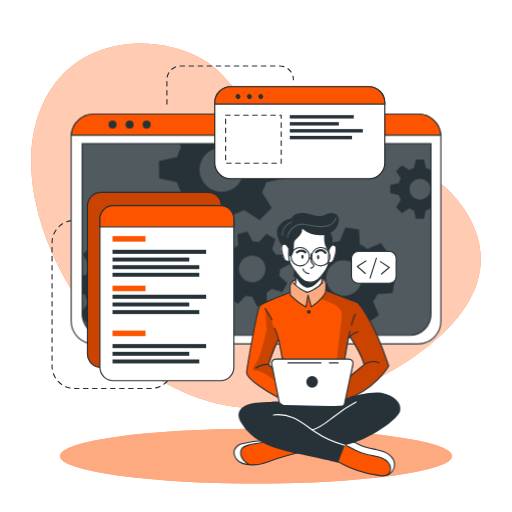
t = 0.00 s
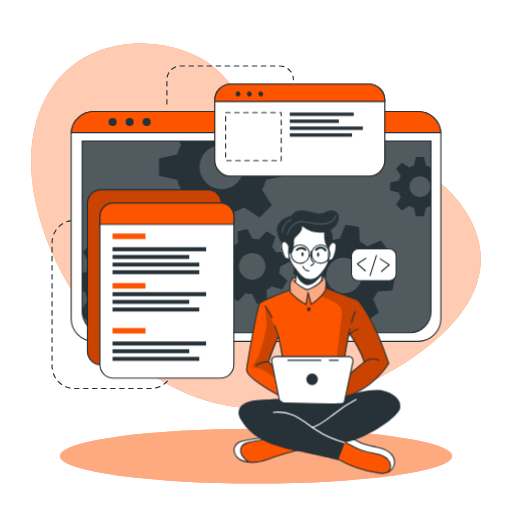
t = 0.19 s
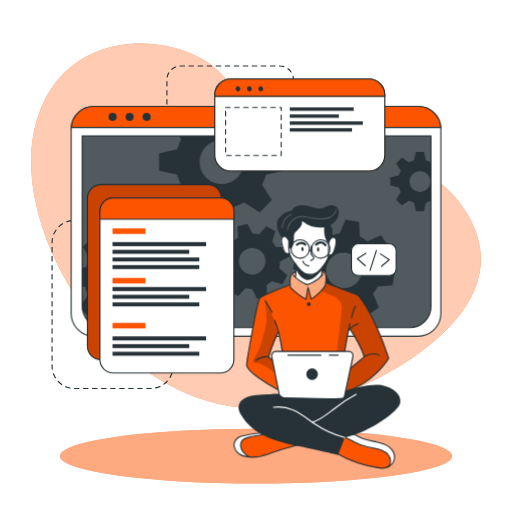
t = 0.56 s
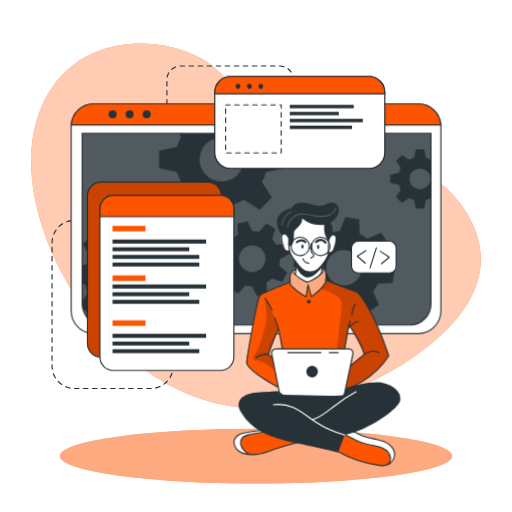
t = 0.75 s
t = 0.94 s: frame unchanged from t = 0.56 s, image omitted
t = 1.31 s: frame unchanged from t = 0.19 s, image omitted

The animated SVG that drew these frames (rendered in a browser with its animation timeline set to each time). Animation: 1 CSS @keyframes rule; one cycle of 1.50 s, repeats indefinitely.

<svg class="animated" id="freepik_stories-developer-activity" xmlns="http://www.w3.org/2000/svg" viewBox="0 0 500 500" version="1.1" xmlns:xlink="http://www.w3.org/1999/xlink" xmlns:svgjs="http://svgjs.com/svgjs"><style>svg#freepik_stories-developer-activity:not(.animated) .animable {opacity: 0;}svg#freepik_stories-developer-activity.animated #freepik--Window--inject-2 {animation: 1.5s Infinite  linear floating;animation-delay: 0s;}svg#freepik_stories-developer-activity.animated #freepik--Graphics--inject-2 {animation: 1.5s Infinite  linear floating;animation-delay: 0s;}svg#freepik_stories-developer-activity.animated #freepik--Character--inject-2 {animation: 1.5s Infinite  linear floating;animation-delay: 0s;}            @keyframes floating {                0% {                    opacity: 1;                    transform: translateY(0px);                }                50% {                    transform: translateY(-10px);                }                100% {                    opacity: 1;                    transform: translateY(0px);                }            }        </style><g id="freepik--background-simple--inject-2" class="animable" style="transform-origin: 250px 220.489px;"><path d="M456.55,209.11c-48.74-83.48-180.95-53.75-207.95-94.35C234.77,94,219.3,69.87,196.86,57.34c-21.39-12-46.19-16.21-67.81-14.63C51.84,48.36,19.11,117.44,33.94,193.3,53.74,294.49,143.44,397.86,250,398.58,305.74,399,359,379,400.7,350.87l.93-.63C443.33,321.85,493.77,272.84,456.55,209.11Z" style="fill: rgb(253, 84, 0); transform-origin: 250px 220.489px;" id="elqh6501j9o7r" class="animable"></path><g id="elk0pmgckvhcc"><path d="M456.55,209.11c-48.74-83.48-180.95-53.75-207.95-94.35C234.77,94,219.3,69.87,196.86,57.34c-21.39-12-46.19-16.21-67.81-14.63C51.84,48.36,19.11,117.44,33.94,193.3,53.74,294.49,143.44,397.86,250,398.58,305.74,399,359,379,400.7,350.87l.93-.63C443.33,321.85,493.77,272.84,456.55,209.11Z" style="fill: rgb(255, 255, 255); opacity: 0.7; transform-origin: 250px 220.489px;" class="animable"></path></g></g><g id="freepik--Lines--inject-2" class="animable" style="transform-origin: 168.685px 221.905px;"><path d="M78.19,215.18H72.77a21.93,21.93,0,0,0-21.93,21.93V357.45a21.93,21.93,0,0,0,21.93,21.93h74.36a21.93,21.93,0,0,0,21.93-21.93h0" style="fill: none; stroke: rgb(38, 50, 56); stroke-linecap: round; stroke-linejoin: round; stroke-width: 1.10311px; stroke-dasharray: 4.41242; transform-origin: 109.95px 297.28px;" id="elt5tx5yyiwao" class="animable"></path><path d="M163,101.63V77.86A13.43,13.43,0,0,1,176.4,64.43h96.7a13.43,13.43,0,0,1,13.43,13.43h0" style="fill: none; stroke: rgb(38, 50, 56); stroke-linecap: round; stroke-linejoin: round; stroke-width: 1.10311px; stroke-dasharray: 4.41242; transform-origin: 224.765px 83.03px;" id="elxy6e122547g" class="animable"></path></g><g id="freepik--Shadow--inject-2" class="animable" style="transform-origin: 250px 445.4px;"><ellipse cx="250" cy="445.4" rx="191.52" ry="26.76" style="fill: rgb(253, 84, 0); transform-origin: 250px 445.4px;" id="eln8qp0ddb2tr" class="animable"></ellipse><g id="el4dcegby13wa"><ellipse cx="250" cy="445.4" rx="191.52" ry="26.76" style="fill: rgb(255, 255, 255); opacity: 0.5; transform-origin: 250px 445.4px;" class="animable"></ellipse></g></g><g id="freepik--Window--inject-2" class="animable" style="transform-origin: 250px 223.55px;"><path d="M430.54,133.52V313.58a22.2,22.2,0,0,1-22.19,22.2H91.65a22.2,22.2,0,0,1-22.19-22.2V133.52c0-.53,0-1,.07-1.56a22.18,22.18,0,0,1,22.12-20.64h316.7A22.18,22.18,0,0,1,430.47,132C430.52,132.48,430.54,133,430.54,133.52Z" style="fill: rgb(255, 255, 255); stroke: rgb(38, 50, 56); stroke-linecap: round; stroke-linejoin: round; stroke-width: 1.10311px; transform-origin: 250px 223.55px;" id="elo98y9phei4o" class="animable"></path><path d="M80.26,140.28H420.87a0,0,0,0,1,0,0V306.61a20.8,20.8,0,0,1-20.8,20.8h-299a20.8,20.8,0,0,1-20.8-20.8V140.28a0,0,0,0,1,0,0Z" style="fill: rgb(38, 50, 56); transform-origin: 250.565px 233.845px;" id="ellutfta7avhm" class="animable"></path><g id="elsr6vds3p48m"><path d="M420.88,140.28V306.61a20.69,20.69,0,0,1-20.57,20.8H100.83a20.69,20.69,0,0,1-20.57-20.8V140.28Z" style="fill: rgb(255, 255, 255); opacity: 0.2; transform-origin: 250.57px 233.845px;" class="animable"></path></g><path d="M430.47,132H69.53a22.18,22.18,0,0,1,22.12-20.64h316.7A22.18,22.18,0,0,1,430.47,132Z" style="fill: rgb(253, 84, 0); stroke: rgb(38, 50, 56); stroke-miterlimit: 10; stroke-width: 1.10311px; transform-origin: 250px 121.68px;" id="elnn32usa3p0b" class="animable"></path><path d="M113.88,121.64a3.93,3.93,0,1,1-3.93-3.93A3.93,3.93,0,0,1,113.88,121.64Z" style="fill: rgb(38, 50, 56); transform-origin: 109.95px 121.64px;" id="els2164d47k8b" class="animable"></path><path d="M130.5,121.64a3.93,3.93,0,1,1-3.93-3.93A3.93,3.93,0,0,1,130.5,121.64Z" style="fill: rgb(38, 50, 56); transform-origin: 126.57px 121.64px;" id="elq8t3tiqk1wi" class="animable"></path><circle cx="143.19" cy="121.64" r="3.93" style="fill: rgb(38, 50, 56); transform-origin: 143.19px 121.64px;" id="elizjryirmehm" class="animable"></circle><path d="M420.87,140.28V306.61a20.8,20.8,0,0,1-20.8,20.8h-299a20.8,20.8,0,0,1-20.4-16.76v-.06a21,21,0,0,1-.38-4V140.28Z" style="fill: none; stroke: rgb(38, 50, 56); stroke-miterlimit: 10; stroke-width: 1.10311px; transform-origin: 250.58px 233.845px;" id="el3vnndby7wu3" class="animable"></path><path d="M420.55,166a20.94,20.94,0,0,0-4.62-1.91l-1.87-8.35h-7.94l-1.85,8.35a20.25,20.25,0,0,0-4.64,1.91l-7.17-4.59L386.85,167l4.51,7.17a20.35,20.35,0,0,0-1.91,4.64l-8.35,1.85v7.94l8.35,1.87a20,20,0,0,0,1.91,4.66l-4.59,7.22,5.62,5.61,7.21-4.59a20.39,20.39,0,0,0,4.63,1.92l1.86,8.34H414l1.86-8.34a20.78,20.78,0,0,0,4.62-1.92l.37.24V165.8Zm-10.44,29a10.26,10.26,0,1,1,10.26-10.25A10.25,10.25,0,0,1,410.11,195Z" style="fill: rgb(38, 50, 56); transform-origin: 400.975px 184.685px;" id="elnc0j49cuekf" class="animable"></path><path d="M277.45,174.05V157.31l-17.6-3.91a45.51,45.51,0,0,0-4-9.77l2.13-3.35h-83.1l2.05,3.26a43,43,0,0,0-4,9.76l-17.61,3.92V174l17.61,3.93a43.65,43.65,0,0,0,4,9.84l-9.67,15.21,11.85,11.84,15.2-9.68a44.38,44.38,0,0,0,9.77,4.05L208,226.74H224.7l3.94-17.59a44.64,44.64,0,0,0,9.74-4.05l15.21,9.68,11.84-11.84-9.61-15.21a45.87,45.87,0,0,0,4-9.75Zm-61,13.26a21.63,21.63,0,1,1,21.63-21.63A21.62,21.62,0,0,1,216.45,187.31Z" style="fill: rgb(38, 50, 56); transform-origin: 216.385px 183.51px;" id="elcnkuppcvm4" class="animable"></path><path d="M166.38,289l.71-13.29-13.77-3.88a37.21,37.21,0,0,0-2.82-7.9l8.32-11.68-8.92-9.89-12.46,7a36.51,36.51,0,0,0-7.59-3.63l-2.38-14.12L114.19,231l-3.84,13.81a35,35,0,0,0-7.9,2.8l-11.67-8.31-9.91,8.91,7.06,12.47a35,35,0,0,0-3.64,7.58l-4,.66v18l2.92.82A34.6,34.6,0,0,0,86,295.65l-5.74,8.05.38,6.89v.06l5.93,6.57,12.48-7.05a34.66,34.66,0,0,0,7.61,3.67L109,327.4h0l.11.57,13.28.7.35-1.27h0l3.49-12.53a35.53,35.53,0,0,0,7.94-2.8l11.65,8.3,9.9-8.9-7-12.48a34.53,34.53,0,0,0,3.59-7.57Zm-35.27-20.75a17.2,17.2,0,1,0-1.28,24.28A17.2,17.2,0,0,0,131.11,268.29Z" style="fill: rgb(38, 50, 56); transform-origin: 123.675px 279.835px;" id="el2epgxeur4we" class="animable"></path><path d="M272.6,269.19a27.25,27.25,0,0,0,.81-6.29l9.55-5-2.64-9.69-10.78.5a27.27,27.27,0,0,0-3.87-5l3.19-10.31-8.7-5-7.28,7.94a28.8,28.8,0,0,0-6.27-.8l-5-9.55-9.68,2.63.51,10.79a27.24,27.24,0,0,0-5,3.87l-10.32-3.19-5,8.69,8,7.27a26,26,0,0,0-.79,6.27l-9.57,5,2.64,9.68,10.8-.51a25.39,25.39,0,0,0,3.85,5l-3.21,10.26,8.71,5,7.24-7.88a26.12,26.12,0,0,0,6.29.79l5,9.56,9.68-2.63-.43-9.22-.07-1.58a26.41,26.41,0,0,0,5.06-3.87l10.31,3.2,4.26-7.44.72-1.26Zm-22.87,5.88a13,13,0,1,1,9.1-15.9A13,13,0,0,1,249.73,275.07Z" style="fill: rgb(38, 50, 56); transform-origin: 246.36px 262.605px;" id="el2e3w4xfrlch" class="animable"></path><path d="M383.32,286.23l2.2-13.3-13.46-5.41a35.27,35.27,0,0,0-1.93-8.3l9.69-10.79-7.84-11-13.36,5.67a35.38,35.38,0,0,0-7.22-4.48l-.78-14.49-13.3-2.2-5.45,13.4a37.15,37.15,0,0,0-8.27,1.95l-10.82-9.69-10.95,7.84,5.68,13.35a36.24,36.24,0,0,0-4.05,6.29c-.15.31-.31.62-.45.93l-14.48.8-2.21,13.28,2.18.88,11.28,4.55a35.18,35.18,0,0,0,1.93,8.26L292,294.63l7.85,11,13.35-5.7a35.06,35.06,0,0,0,7.21,4.52l.75,14.42,13.29,2.2,5.44-13.3a35.13,35.13,0,0,0,8.28-1.94l10.8,9.69,11-7.85-5.68-13.36a34.78,34.78,0,0,0,4.55-7.25Zm-37.3-.6a17.41,17.41,0,1,1,4-24.29A17.41,17.41,0,0,1,346,285.63Z" style="fill: rgb(38, 50, 56); transform-origin: 335.92px 271.5px;" id="elkfitnc68yz" class="animable"></path></g><g id="freepik--Graphics--inject-2" class="animable" style="transform-origin: 236.115px 228.18px;"><rect x="85.39" y="187.77" width="130.8" height="171.01" rx="13.11" style="fill: rgb(253, 84, 0); stroke: rgb(38, 50, 56); stroke-miterlimit: 10; stroke-width: 1.10311px; transform-origin: 150.79px 273.275px;" id="eljam8cl3uefb" class="animable"></rect><g id="el9rrn27vhws"><rect x="85.39" y="187.77" width="130.8" height="171.01" rx="13.11" style="opacity: 0.2; transform-origin: 150.79px 273.275px;" class="animable"></rect></g><path d="M228.36,213.8V358.59a13.11,13.11,0,0,1-13.11,13.12H110.67a13.11,13.11,0,0,1-13.1-13.12V213.8a13.11,13.11,0,0,1,13.1-13.11H215.25A13.11,13.11,0,0,1,228.36,213.8Z" style="fill: rgb(255, 255, 255); stroke: rgb(38, 50, 56); stroke-linecap: round; stroke-linejoin: round; stroke-width: 1.10311px; transform-origin: 162.965px 286.2px;" id="elne5h2w9p8i" class="animable"></path><path d="M228.36,213.8v7.75H97.57V213.8a13.11,13.11,0,0,1,13.1-13.11H215.25A13.11,13.11,0,0,1,228.36,213.8Z" style="fill: rgb(253, 84, 0); stroke: rgb(38, 50, 56); stroke-miterlimit: 10; stroke-width: 1.10311px; transform-origin: 162.965px 211.12px;" id="elit5aa9iud59" class="animable"></path><rect x="109.87" y="230.53" width="32.18" height="5.4" style="fill: rgb(253, 84, 0); transform-origin: 125.96px 233.23px;" id="elo8oy5htzq2c" class="animable"></rect><rect x="109.87" y="278.92" width="32.18" height="5.4" style="fill: rgb(253, 84, 0); transform-origin: 125.96px 281.62px;" id="elafy6m3ya345" class="animable"></rect><rect x="109.87" y="322.8" width="32.18" height="5.4" style="fill: rgb(253, 84, 0); transform-origin: 125.96px 325.5px;" id="elzmbw8nc33a8" class="animable"></rect><rect x="109.87" y="243.9" width="91.39" height="3.96" style="fill: rgb(38, 50, 56); transform-origin: 155.565px 245.88px;" id="elm9fupxlx5u" class="animable"></rect><rect x="109.87" y="251.47" width="74.91" height="3.86" style="fill: rgb(38, 50, 56); transform-origin: 147.325px 253.4px;" id="elpxbw8w3fj6" class="animable"></rect><rect x="109.87" y="258.92" width="84.72" height="3.86" style="fill: rgb(38, 50, 56); transform-origin: 152.23px 260.85px;" id="elggxck8l0igg" class="animable"></rect><rect x="109.87" y="266.36" width="84.72" height="3.86" style="fill: rgb(38, 50, 56); transform-origin: 152.23px 268.29px;" id="el8e2ur0zk5hd" class="animable"></rect><rect x="109.87" y="287.78" width="91.39" height="3.96" style="fill: rgb(38, 50, 56); transform-origin: 155.565px 289.76px;" id="eligprleubygm" class="animable"></rect><rect x="109.87" y="295.35" width="74.91" height="3.86" style="fill: rgb(38, 50, 56); transform-origin: 147.325px 297.28px;" id="elixu1i74mrke" class="animable"></rect><rect x="109.87" y="302.8" width="84.72" height="3.86" style="fill: rgb(38, 50, 56); transform-origin: 152.23px 304.73px;" id="elkzbb6dt563" class="animable"></rect><rect x="109.87" y="335.96" width="91.39" height="3.96" style="fill: rgb(38, 50, 56); transform-origin: 155.565px 337.94px;" id="elu9pkm47hz5t" class="animable"></rect><rect x="109.87" y="343.54" width="74.91" height="3.86" style="fill: rgb(38, 50, 56); transform-origin: 147.325px 345.47px;" id="ela958eciir9s" class="animable"></rect><rect x="109.87" y="350.99" width="84.72" height="3.86" style="fill: rgb(38, 50, 56); transform-origin: 152.23px 352.92px;" id="el1y8d6axbw4q" class="animable"></rect><path d="M375.77,100.29v58.52a15.63,15.63,0,0,1-15.64,15.63H225.35a15.63,15.63,0,0,1-15.64-15.63V100.29a15.65,15.65,0,0,1,15.64-15.64H360.13A15.64,15.64,0,0,1,375.77,100.29Z" style="fill: rgb(255, 255, 255); stroke: rgb(34, 34, 33); stroke-miterlimit: 10; stroke-width: 1.10311px; transform-origin: 292.74px 129.545px;" id="elw8b3dp0hpm" class="animable"></path><path d="M375.77,100.29v1.34H209.71v-1.34a15.65,15.65,0,0,1,15.64-15.64H360.13A15.64,15.64,0,0,1,375.77,100.29Z" style="fill: rgb(253, 84, 0); stroke: rgb(38, 50, 56); stroke-miterlimit: 10; stroke-width: 1.10311px; transform-origin: 292.74px 93.14px;" id="elsu00wkhjjlp" class="animable"></path><path d="M234.11,95.94a2.4,2.4,0,1,1,0-3.39A2.41,2.41,0,0,1,234.11,95.94Z" style="fill: rgb(38, 50, 56); transform-origin: 232.409px 94.245px;" id="el35waqh1qlko" class="animable"></path><path d="M245.23,95.94a2.4,2.4,0,1,1,0-3.39A2.41,2.41,0,0,1,245.23,95.94Z" style="fill: rgb(38, 50, 56); transform-origin: 243.529px 94.245px;" id="el3jojsde8kvo" class="animable"></path><path d="M256.35,95.94a2.4,2.4,0,1,1,0-3.39A2.41,2.41,0,0,1,256.35,95.94Z" style="fill: rgb(38, 50, 56); transform-origin: 254.649px 94.245px;" id="eljcth2cd4p8n" class="animable"></path><rect x="220.3" y="112.39" width="54.28" height="46.92" style="fill: none; stroke: rgb(38, 50, 56); stroke-linecap: round; stroke-linejoin: round; stroke-width: 1.10311px; stroke-dasharray: 4.41242; transform-origin: 247.44px 135.85px;" id="elhoa8nrukjkl" class="animable"></rect><rect x="282.96" y="112.39" width="62.47" height="3.3" style="fill: rgb(38, 50, 56); transform-origin: 314.195px 114.04px;" id="el32sdx3awaeo" class="animable"></rect><rect x="282.96" y="119.22" width="47.92" height="3.29" style="fill: rgb(38, 50, 56); transform-origin: 306.92px 120.865px;" id="elc8ouma4vg28" class="animable"></rect><rect x="282.96" y="126.02" width="71.35" height="3.33" style="fill: rgb(38, 50, 56); transform-origin: 318.635px 127.685px;" id="elynfjci08j9" class="animable"></rect><rect x="282.96" y="132.65" width="60.76" height="3.33" style="fill: rgb(38, 50, 56); transform-origin: 313.34px 134.315px;" id="ell4v9fc31sc" class="animable"></rect><rect x="343.23" y="245.53" width="43.61" height="30.99" rx="6.53" style="fill: rgb(255, 255, 255); stroke: rgb(38, 50, 56); stroke-linecap: round; stroke-linejoin: round; stroke-width: 1.10311px; transform-origin: 365.035px 261.025px;" id="el0inkjnhzotc6" class="animable"></rect><polyline points="357.3 254.85 348.91 260.11 356.7 267.01" style="fill: none; stroke: rgb(38, 50, 56); stroke-linecap: round; stroke-linejoin: round; stroke-width: 1.10311px; transform-origin: 353.105px 260.93px;" id="eljb044m9kcwt" class="animable"></polyline><polyline points="372.58 267.51 380.12 261.09 371.42 255.39" style="fill: none; stroke: rgb(38, 50, 56); stroke-linecap: round; stroke-linejoin: round; stroke-width: 1.10311px; transform-origin: 375.77px 261.45px;" id="elsjpdvkytjc" class="animable"></polyline><line x1="361.38" y1="271.47" x2="367.57" y2="252.05" style="fill: none; stroke: rgb(38, 50, 56); stroke-linecap: round; stroke-linejoin: round; stroke-width: 1.10311px; transform-origin: 364.475px 261.76px;" id="elxrywk1g59zk" class="animable"></line></g><g id="freepik--Character--inject-2" class="animable" style="transform-origin: 309.678px 336.317px;"><path d="M296.86,440.47s-29,8.31-33.05,9.75c-3.68,1.3-13.66,4.8-21.15,3.71a15.89,15.89,0,0,1-2.14-.46c-7.59-2.26-11-4.37-12-9.14s2.78-8.29,6.42-10.54,23.38-4.6,23.38-4.6l4.77,1.4h0Z" style="fill: rgb(253, 84, 0); transform-origin: 262.608px 441.664px;" id="elwioel29h3p" class="animable"></path><path d="M242.66,453.93a15.89,15.89,0,0,1-2.14-.46c-7.59-2.26-11-4.37-12-9.14s2.78-8.29,6.42-10.54,23.38-4.6,23.38-4.6l4.77,1.4c-4.32,2-20.4,3.09-23.91,5.11s-5.2,5.82-3.13,11C237.16,449.4,240.12,452.05,242.66,453.93Z" style="fill: rgb(255, 255, 255); transform-origin: 245.723px 441.56px;" id="elzd4yd6j6n8" class="animable"></path><path d="M292.5,441.65s-21.78,5.64-30.42,9.25-25.11,5.19-31-2.25-.68-13.86,5.19-15.29,17.74-3.68,24.22-2.77" style="fill: none; stroke: rgb(38, 50, 56); stroke-linecap: round; stroke-linejoin: round; stroke-width: 1.10311px; transform-origin: 260.496px 442.151px;" id="elb5n9d1pk1b" class="animable"></path><path d="M243.09,453.54s-11.08-6.08-7.4-14.6c2.72-6.28,17.5-4.92,24.82-8.35" style="fill: none; stroke: rgb(38, 50, 56); stroke-linecap: round; stroke-linejoin: round; stroke-width: 1.10311px; transform-origin: 247.726px 442.065px;" id="el6c6juybr4v7" class="animable"></path><path d="M385.19,455.28c-.3,3-1.35,5.81-4.35,7.58-2,1.18-4.84,1.88-8.91,1.84-10.17-.13-29.29-7.4-29.29-7.4l-17.9-9.9,9.31-14.73,2.55-4,6.58,1.48s5.45,3.09,10.93,5.55,18.79,3,23.48,6.77S385.7,450.34,385.19,455.28Z" style="fill: rgb(253, 84, 0); transform-origin: 354.99px 446.686px;" id="el5y3d03fiv3e" class="animable"></path><path d="M385.19,455.28c-.3,3-1.35,5.81-4.35,7.58a13.39,13.39,0,0,0-.5-8.94c-2-4.49-8.51-8.45-17.07-9.11s-15.11-4.66-18.54-6.45c-2.68-1.39-8.33-4.43-10.68-5.69l2.55-4,6.58,1.48s5.45,3.09,10.93,5.55,18.79,3,23.48,6.77S385.7,450.34,385.19,455.28Z" style="fill: rgb(255, 255, 255); transform-origin: 359.645px 445.765px;" id="elojfmvgcadng" class="animable"></path><path d="M328.71,450.18a112.86,112.86,0,0,0,41.9,14.31c3.26.39,7.05.45,9.23-2a6.82,6.82,0,0,0,1.5-5.11c-.39-4.6-4.26-8.24-8.5-10.07s-8.91-2.25-13.42-3.26a53.38,53.38,0,0,1-12.9-4.72c-3.24-1.69-6.37-3.74-9.94-4.5s-7.82.16-9.73,3.28" style="fill: none; stroke: rgb(38, 50, 56); stroke-linecap: round; stroke-linejoin: round; stroke-width: 1.10311px; transform-origin: 354.118px 449.635px;" id="elzmid6csto6" class="animable"></path><path d="M378.64,463.74a11.92,11.92,0,0,0,6.55-8.46c.65-4.33-1.82-8.69-5.29-11.35s-7.82-3.92-12.11-4.81S359.11,437.63,355,436c-6.27-2.46-12.46-7.3-19-5.57" style="fill: none; stroke: rgb(38, 50, 56); stroke-linecap: round; stroke-linejoin: round; stroke-width: 1.10311px; transform-origin: 360.647px 446.902px;" id="el90z9nb81g3g" class="animable"></path><path d="M348.91,295.26l-30.29-11.52-.38-.15s.11-.8.2-2c.19-2.42.29-6.36-.85-7.69-1.69-2-6.47-.32-11.14-2.46s-13.3,1.69-13.3,1.69-6.24-1.15-9,3.35c-1.4,3.63-.92,9-.92,9l-.57.2c-3.61,1.35-23.25,8.74-27.4,11.71-4.59,3.25-9.67,36.62-11.3,46.42s-4.53,18.63-3.06,22,22.57,19.62,34.71,23.81,55.19,3,55.19,3,.7-.19,1.95-.59c7.28-2.34,33.11-12,46.82-34.68C379.59,357.39,366.31,313.86,348.91,295.26Zm-81.84,56.13c-2.23,1.58-1,7.7-1,7.7l-3.79-3.34,9.52-23.41,4.06,18S269.3,349.82,267.07,351.39Zm76.16,14.87c-1.05.54,3-10.71,1.08-13.26s-7.71-2.31-7.71-2.31l.49-3.07,3.43-17.6,1.14-1.35s11.78,20.19,13.89,27.31C355.55,356,342.71,366.26,343.23,366.26Z" style="fill: rgb(253, 84, 0); transform-origin: 310.033px 331.783px;" id="elff57mtofyxk" class="animable"></path><path d="M291.72,222.25l-15.64,16.6s-2.15,1.91-1.3,6.72,2.85,9,4.36,9.28a21.37,21.37,0,0,0,3.62.32s3.35,7.26,5.73,10.11c0,0,.82,11.21.38,14.32,0,0,5.62,4.91,10.91,5.53s13.46-7.48,13.46-7.48l2-9.92s4.8-7.28,5.12-9.22,2.52-1.44,3.6-2.4,3.57-5.23,4-9.27.44-8.68-4.25-7.32c-4.07-1.09-1.52-9.69-1.52-9.69l-7.15-6.3Z" style="fill: rgb(255, 255, 255); transform-origin: 301.36px 253.707px;" id="elf2nn9so2cr7" class="animable"></path><g id="el6hlsaroj6lf"><path d="M318.62,283.74a17.67,17.67,0,0,1-.81,1.81c-2.58,4.86-13.82,14.13-13.82,14.13l-3.4-10.45-1.86,10.45c-3.75-1.64-15.19-11.55-15.19-11.55s-.39-.93-.86-2.38l.57-.2s-.48-5.41.92-9c2.74-4.5,9-3.35,9-3.35s8.63-3.83,13.3-1.69,9.45.48,11.14,2.46.65,9.66.65,9.66Z" style="fill: rgb(255, 255, 255); opacity: 0.5; transform-origin: 300.65px 285.27px;" class="animable"></path></g><g id="elzozffx1d78g"><path d="M348.91,295.26l-30.29-11.52-.38-.15s.11-.8.2-2l-.63,3.93-4.48,6.08a124,124,0,0,1,14,6.16A12.28,12.28,0,0,1,333.73,310l-5.58,47.75-2.29,27.11,6.91,7.17c7.28-2.34,33.11-12,46.82-34.68C379.59,357.39,366.31,313.86,348.91,295.26Zm-5.68,71c-1.05.54,3-10.71,1.08-13.26s-7.71-2.31-7.71-2.31l.49-3.07,3.43-17.6,1.14-1.35s11.78,20.19,13.89,27.31C355.55,356,342.71,366.26,343.23,366.26Z" style="opacity: 0.2; transform-origin: 346.46px 336.81px;" class="animable"></path></g><g id="elic3p5kfe9g8"><path d="M277.87,353l-4.71-15.74s-8.45-28.81-14.24-35.91l1.52,20.26s-5,24.2-9.57,31.39-5.59,9,0,9,19.2,10.84,19.2,10.84l-1.05-9ZM266,359.09l-3.79-3.34,9.52-23.41,4.06,18s-6.52-.49-8.75,1.08S266,359.09,266,359.09Z" style="opacity: 0.2; transform-origin: 262.46px 337.095px;" class="animable"></path></g><path d="M288.49,265.28s.86,8.49,0,12.37" style="fill: none; stroke: rgb(38, 50, 56); stroke-linecap: round; stroke-linejoin: round; stroke-width: 1.10311px; transform-origin: 288.681px 271.465px;" id="elv8a4bila0xe" class="animable"></path><path d="M314.11,276.51a36.53,36.53,0,0,1,.94-8.11" style="fill: none; stroke: rgb(38, 50, 56); stroke-linecap: round; stroke-linejoin: round; stroke-width: 1.10311px; transform-origin: 314.58px 272.455px;" id="eldge5953ui9" class="animable"></path><path d="M316.38,228.58s5.14,6.45,4.87,11.33-.65,10.66-.52,16.32-9.09,17.52-13.83,18.57-8.82,1.32-11.85-1.71-6.06-7.24-10-12.64-3-17.25-3-17.25" style="fill: none; stroke: rgb(38, 50, 56); stroke-linecap: round; stroke-linejoin: round; stroke-width: 1.10311px; transform-origin: 301.606px 252.052px;" id="el0elh8lnhmnzl" class="animable"></path><path d="M304,247.71a26.82,26.82,0,0,0-.4,5.37,6.05,6.05,0,0,0,1.32,4.2c.57.58,1.39,1.05,1.5,1.85a2,2,0,0,1-1.06,1.75,15.55,15.55,0,0,0-1.85,1.1" style="fill: none; stroke: rgb(38, 50, 56); stroke-linecap: round; stroke-linejoin: round; stroke-width: 1.10311px; transform-origin: 304.965px 254.845px;" id="el6utzosbzh3i" class="animable"></path><path d="M295.87,262.6s.59,3.83,5.72,4.63" style="fill: none; stroke: rgb(38, 50, 56); stroke-linecap: round; stroke-linejoin: round; stroke-width: 1.10311px; transform-origin: 298.73px 264.915px;" id="elx6ozhl02smk" class="animable"></path><path d="M296.4,250.63c0,1.11-.48,2-1.07,2s-1.07-.89-1.07-2,.48-2,1.07-2S296.4,249.53,296.4,250.63Z" style="fill: rgb(38, 50, 56); transform-origin: 295.33px 250.63px;" id="eliiouzmoxc49" class="animable"></path><path d="M311.71,251.11c0,1.11-.48,2-1.07,2s-1.07-.9-1.07-2,.48-2,1.07-2S311.71,250,311.71,251.11Z" style="fill: rgb(38, 50, 56); transform-origin: 310.64px 251.11px;" id="elobsepwhujgh" class="animable"></path><path d="M308.62,246.26s5-5,9.19.58" style="fill: none; stroke: rgb(38, 50, 56); stroke-linecap: round; stroke-linejoin: round; stroke-width: 2.20621px; transform-origin: 313.215px 245.52px;" id="elii69wfm3fci" class="animable"></path><path d="M298.09,246.36s-3.16-3.54-8.14,0" style="fill: none; stroke: rgb(38, 50, 56); stroke-linecap: round; stroke-linejoin: round; stroke-width: 2.20621px; transform-origin: 294.02px 245.573px;" id="elwebynuc0ov" class="animable"></path><path d="M288.87,270s3.05,8.4,9.86,10.79,15.85-10,15.85-10l-.47-1.61s-5.93,7.7-12.52,6.39-13.1-10.25-13.1-10.25Z" style="fill: rgb(38, 50, 56); transform-origin: 301.535px 273.208px;" id="el4j1bovrpvo2" class="animable"></path><path d="M282.76,254.85s-4.06,1.43-5.14-1.73-4.78-11.49-1.54-14.27,5.84,3.67,5.84,3.67" style="fill: none; stroke: rgb(38, 50, 56); stroke-linecap: round; stroke-linejoin: round; stroke-width: 1.10311px; transform-origin: 278.769px 246.664px;" id="elpgrrre2qzus" class="animable"></path><path d="M320.72,256.57s3.77.76,4.85-2.4,4.78-11.49,1.54-14.27-5.84,3.67-5.84,3.67" style="fill: none; stroke: rgb(38, 50, 56); stroke-linecap: round; stroke-linejoin: round; stroke-width: 1.10311px; transform-origin: 324.566px 247.927px;" id="el8bniy4nt0o" class="animable"></path><path d="M281.92,250.63a5.62,5.62,0,0,0,3.56-2.1,8.74,8.74,0,0,0,1-3.19,37.59,37.59,0,0,0,.56-6.44,8.81,8.81,0,0,1,.23-2.51,6.6,6.6,0,0,1,1.36-2.23c1.41-1.66,3.12-3.06,4.47-4.78a8,8,0,0,0,2-6,27.45,27.45,0,0,0,22.47,5.81c7.15-1.4,14-7.67,13.17-15.55a6.37,6.37,0,0,0-5-5.48c-3.53-.88-6.7,1-9.9,2.21-5.83,2.2-11.54-1.58-17.43-2.21-5-.55-11.23.08-13.85,5.09,0,0-9,1.06-13,8.5s3.57,17.73,3.57,17.73,3-3.68,6.93,3.76Z" style="fill: rgb(38, 50, 56); transform-origin: 300.601px 229.282px;" id="elvgr78tijqge" class="animable"></path><path d="M317,226.68s-2.34,12.2,3.77,18.11c0,0,1.34-3.67,2.69-4.57a14.13,14.13,0,0,0-1.07-13.54C317.87,219.58,317,226.68,317,226.68Z" style="fill: rgb(38, 50, 56); transform-origin: 320.631px 234.157px;" id="elfpi34b6a5rh" class="animable"></path><g id="elzy31v2ax3yl"><path d="M328.14,212.8a11.49,11.49,0,0,1-7,7.27c-8.48,3.46-16.71-.37-25.21-1.12-6.93-.62-14.58,5.64-15.07,12.76" style="fill: none; stroke: rgb(255, 255, 255); stroke-linecap: round; stroke-linejoin: round; stroke-width: 1.10311px; opacity: 0.2; transform-origin: 304.5px 222.255px;" class="animable"></path></g><g id="elltk7op8tmo"><path d="M275.63,229.83a14.81,14.81,0,0,1,9-13.08" style="fill: none; stroke: rgb(255, 255, 255); stroke-linecap: round; stroke-linejoin: round; stroke-width: 1.10311px; opacity: 0.2; transform-origin: 280.13px 223.29px;" class="animable"></path></g><path d="M286.53,276.51a38.71,38.71,0,0,0,13.21,9s10.15-2.95,15.31-10" style="fill: none; stroke: rgb(38, 50, 56); stroke-linecap: round; stroke-linejoin: round; stroke-width: 1.10311px; transform-origin: 300.79px 280.51px;" id="eloztgnmwv1ak" class="animable"></path><g id="elzdmiuw35zo8"><circle cx="293.15" cy="250.63" r="8.98" style="fill: none; stroke: rgb(38, 50, 56); stroke-linecap: round; stroke-linejoin: round; stroke-width: 1.10311px; transform-origin: 293.15px 250.63px; transform: rotate(-24.64deg);" class="animable"></circle></g><g id="elq4pzgxmtnyn"><circle cx="313.22" cy="250.63" r="8.98" style="fill: none; stroke: rgb(38, 50, 56); stroke-linecap: round; stroke-linejoin: round; stroke-width: 1.10311px; transform-origin: 313.22px 250.63px; transform: rotate(-7deg);" class="animable"></circle></g><path d="M288.49,273.16a7,7,0,0,0-4.33,3.35c-1.59,2.8-.63,11.61-.63,11.61s8.21,8.12,15.2,11.55l2.06-11.59,3.2,11.59s10.82-7.65,13.82-14.12c0,0,1-7.55,0-10a3.47,3.47,0,0,0-3.23-2.37" style="fill: none; stroke: rgb(38, 50, 56); stroke-linecap: round; stroke-linejoin: round; stroke-width: 1.10311px; transform-origin: 300.749px 286.415px;" id="el3higc3k2vjh" class="animable"></path><path d="M275.63,350.7s-3.21-21.5-7.48-30.27" style="fill: none; stroke: rgb(38, 50, 56); stroke-linecap: round; stroke-linejoin: round; stroke-width: 1.10311px; transform-origin: 271.89px 335.565px;" id="elb4btcurx9yv" class="animable"></path><path d="M258.92,301.35a87,87,0,0,1,6.64,11.11" style="fill: none; stroke: rgb(38, 50, 56); stroke-linecap: round; stroke-linejoin: round; stroke-width: 1.10311px; transform-origin: 262.24px 306.905px;" id="el7fyfcug7eq9" class="animable"></path><path d="M343.23,317.4a62.1,62.1,0,0,1,3.53-10.49" style="fill: none; stroke: rgb(38, 50, 56); stroke-linecap: round; stroke-linejoin: round; stroke-width: 1.10311px; transform-origin: 344.995px 312.155px;" id="elvoyn3io26of" class="animable"></path><path d="M336.6,350.7s2.31-14.74,5.07-26.88" style="fill: none; stroke: rgb(38, 50, 56); stroke-linecap: round; stroke-linejoin: round; stroke-width: 1.10311px; transform-origin: 339.135px 337.26px;" id="el8wtuqychqho" class="animable"></path><path d="M340.52,330a17,17,0,0,1,8.94-6.12" style="fill: none; stroke: rgb(38, 50, 56); stroke-linecap: round; stroke-linejoin: round; stroke-width: 1.10311px; transform-origin: 344.99px 326.94px;" id="el6cttvi798z8" class="animable"></path><path d="M318.25,283.59s18.63,7.45,30.66,11.68c0,0,14.8,13.91,30.67,62.12,0,0-14.54,24.46-42.2,32.3" style="fill: none; stroke: rgb(38, 50, 56); stroke-linecap: round; stroke-linejoin: round; stroke-width: 1.10311px; transform-origin: 348.915px 336.64px;" id="el8py5542977k" class="animable"></path><path d="M342.18,367.13,355.55,356s7.07-5.37,14.42-1.7" style="fill: none; stroke: rgb(38, 50, 56); stroke-linecap: round; stroke-linejoin: round; stroke-width: 1.10311px; transform-origin: 356.075px 360.074px;" id="elwjbhca32ng" class="animable"></path><path d="M341.67,328.67S352.72,345,355.55,356" style="fill: none; stroke: rgb(38, 50, 56); stroke-linecap: round; stroke-linejoin: round; stroke-width: 1.10311px; transform-origin: 348.61px 342.335px;" id="elshicfjtk2ls" class="animable"></path><path d="M266.15,359.71,262.24,356s-5.8-1-12.38,3.39" style="fill: none; stroke: rgb(38, 50, 56); stroke-linecap: round; stroke-linejoin: round; stroke-width: 1.10311px; transform-origin: 258.005px 357.806px;" id="elftzpn9s6rfk" class="animable"></path><path d="M262.24,356s4.86-16,9.65-24.19" style="fill: none; stroke: rgb(38, 50, 56); stroke-linecap: round; stroke-linejoin: round; stroke-width: 1.10311px; transform-origin: 267.065px 343.905px;" id="elogl700d4oc" class="animable"></path><path d="M283.25,285.55s-26.81,10.06-29.44,13-12.62,59.19-12.89,65.63c-.23,5.76,20.65,18.69,31,24.14" style="fill: none; stroke: rgb(38, 50, 56); stroke-linecap: round; stroke-linejoin: round; stroke-width: 1.10311px; transform-origin: 262.084px 336.935px;" id="el2gqvhefrz3z" class="animable"></path><path d="M303.3,304.56a1.77,1.77,0,1,1-1.77-1.77A1.76,1.76,0,0,1,303.3,304.56Z" style="fill: rgb(38, 50, 56); transform-origin: 301.53px 304.56px;" id="eltlmtr4l7i4b" class="animable"></path><path d="M334.32,398.78h-61a1.43,1.43,0,0,1-1.43-1.43h0a1.43,1.43,0,0,1,1.43-1.43h61a1.43,1.43,0,0,1,1.43,1.43h0A1.43,1.43,0,0,1,334.32,398.78Z" style="fill: rgb(38, 50, 56); transform-origin: 303.82px 397.35px;" id="elbjvmm5n3hy" class="animable"></path><path d="M336.46,394l8.17-38.4a4.08,4.08,0,0,0-4-4.93h-71.3a4.08,4.08,0,0,0-4,4.88l7.33,37.12a4.08,4.08,0,0,0,3.91,3.29l55.79,1.28A4.1,4.1,0,0,0,336.46,394Z" style="fill: rgb(255, 255, 255); stroke: rgb(38, 50, 56); stroke-linecap: round; stroke-linejoin: round; stroke-width: 1.10311px; transform-origin: 304.985px 373.956px;" id="el9gdeondtz26" class="animable"></path><path d="M310.44,372.83a5.69,5.69,0,1,1-5.69-5.7A5.69,5.69,0,0,1,310.44,372.83Z" style="fill: rgb(38, 50, 56); transform-origin: 304.75px 372.82px;" id="el5z3n9ksmx7a" class="animable"></path><line x1="321.63" y1="354.34" x2="330.1" y2="354.34" style="fill: none; stroke: rgb(38, 50, 56); stroke-linecap: round; stroke-linejoin: round; stroke-width: 1.10311px; transform-origin: 325.865px 354.34px;" id="elh4aa977ct4p" class="animable"></line><line x1="281.18" y1="354.34" x2="313.33" y2="354.34" style="fill: none; stroke: rgb(38, 50, 56); stroke-linecap: round; stroke-linejoin: round; stroke-width: 1.10311px; transform-origin: 297.255px 354.34px;" id="el99qhufv6l8" class="animable"></line><path d="M336.6,434.77l-6.5,17.06s-16.58-4.18-37.81-8.53c-22.21-4.55-45.4-10.44-57.43-31.55-1.46-2.57-2.44-5.61-1.75-8.49,1.73-7.29,11.22-9.27,17.47-10a113.92,113.92,0,0,1,11.83-.66c2,0,8.65-1.09,10.26.1a47.14,47.14,0,0,0,7.71,4.57c3.55,1.51,55.37-1.35,55.37-1.35a18.59,18.59,0,0,0,1.63-6.23c8.15-4.14,27-7.64,35-6.09,12.53,2.43,19.84,9.74,18.45,17.4S361.76,429.2,336.6,434.77Z" style="fill: rgb(38, 50, 56); transform-origin: 311.941px 417.528px;" id="eln3tpmhkqf8e" class="animable"></path><path d="M336.6,434.77s-15.77-4.18-28.65-12.88-22.94-18.8-40.89-16.71" style="fill: none; stroke: rgb(255, 255, 255); stroke-linecap: round; stroke-linejoin: round; stroke-width: 1.10311px; transform-origin: 301.83px 419.836px;" id="elc5ml8dzu53r" class="animable"></path><path d="M305,419.84c8.14-2.34,14.11-7.61,20.64-12.66a139.62,139.62,0,0,1,22.09-14.52" style="fill: none; stroke: rgb(255, 255, 255); stroke-linecap: round; stroke-linejoin: round; stroke-width: 1.10311px; transform-origin: 326.365px 406.25px;" id="elb04edbg542h" class="animable"></path><line x1="302.13" y1="252.05" x2="304.52" y2="252.05" style="fill: none; stroke: rgb(38, 50, 56); stroke-linecap: round; stroke-linejoin: round; stroke-width: 1.10311px; transform-origin: 303.325px 252.05px;" id="el5m1ckng3g2" class="animable"></line></g><defs>     <filter id="active" height="200%">         <feMorphology in="SourceAlpha" result="DILATED" operator="dilate" radius="2"></feMorphology>                <feFlood flood-color="#32DFEC" flood-opacity="1" result="PINK"></feFlood>        <feComposite in="PINK" in2="DILATED" operator="in" result="OUTLINE"></feComposite>        <feMerge>            <feMergeNode in="OUTLINE"></feMergeNode>            <feMergeNode in="SourceGraphic"></feMergeNode>        </feMerge>    </filter>    <filter id="hover" height="200%">        <feMorphology in="SourceAlpha" result="DILATED" operator="dilate" radius="2"></feMorphology>                <feFlood flood-color="#ff0000" flood-opacity="0.5" result="PINK"></feFlood>        <feComposite in="PINK" in2="DILATED" operator="in" result="OUTLINE"></feComposite>        <feMerge>            <feMergeNode in="OUTLINE"></feMergeNode>            <feMergeNode in="SourceGraphic"></feMergeNode>        </feMerge>            <feColorMatrix type="matrix" values="0   0   0   0   0                0   1   0   0   0                0   0   0   0   0                0   0   0   1   0 "></feColorMatrix>    </filter></defs></svg>